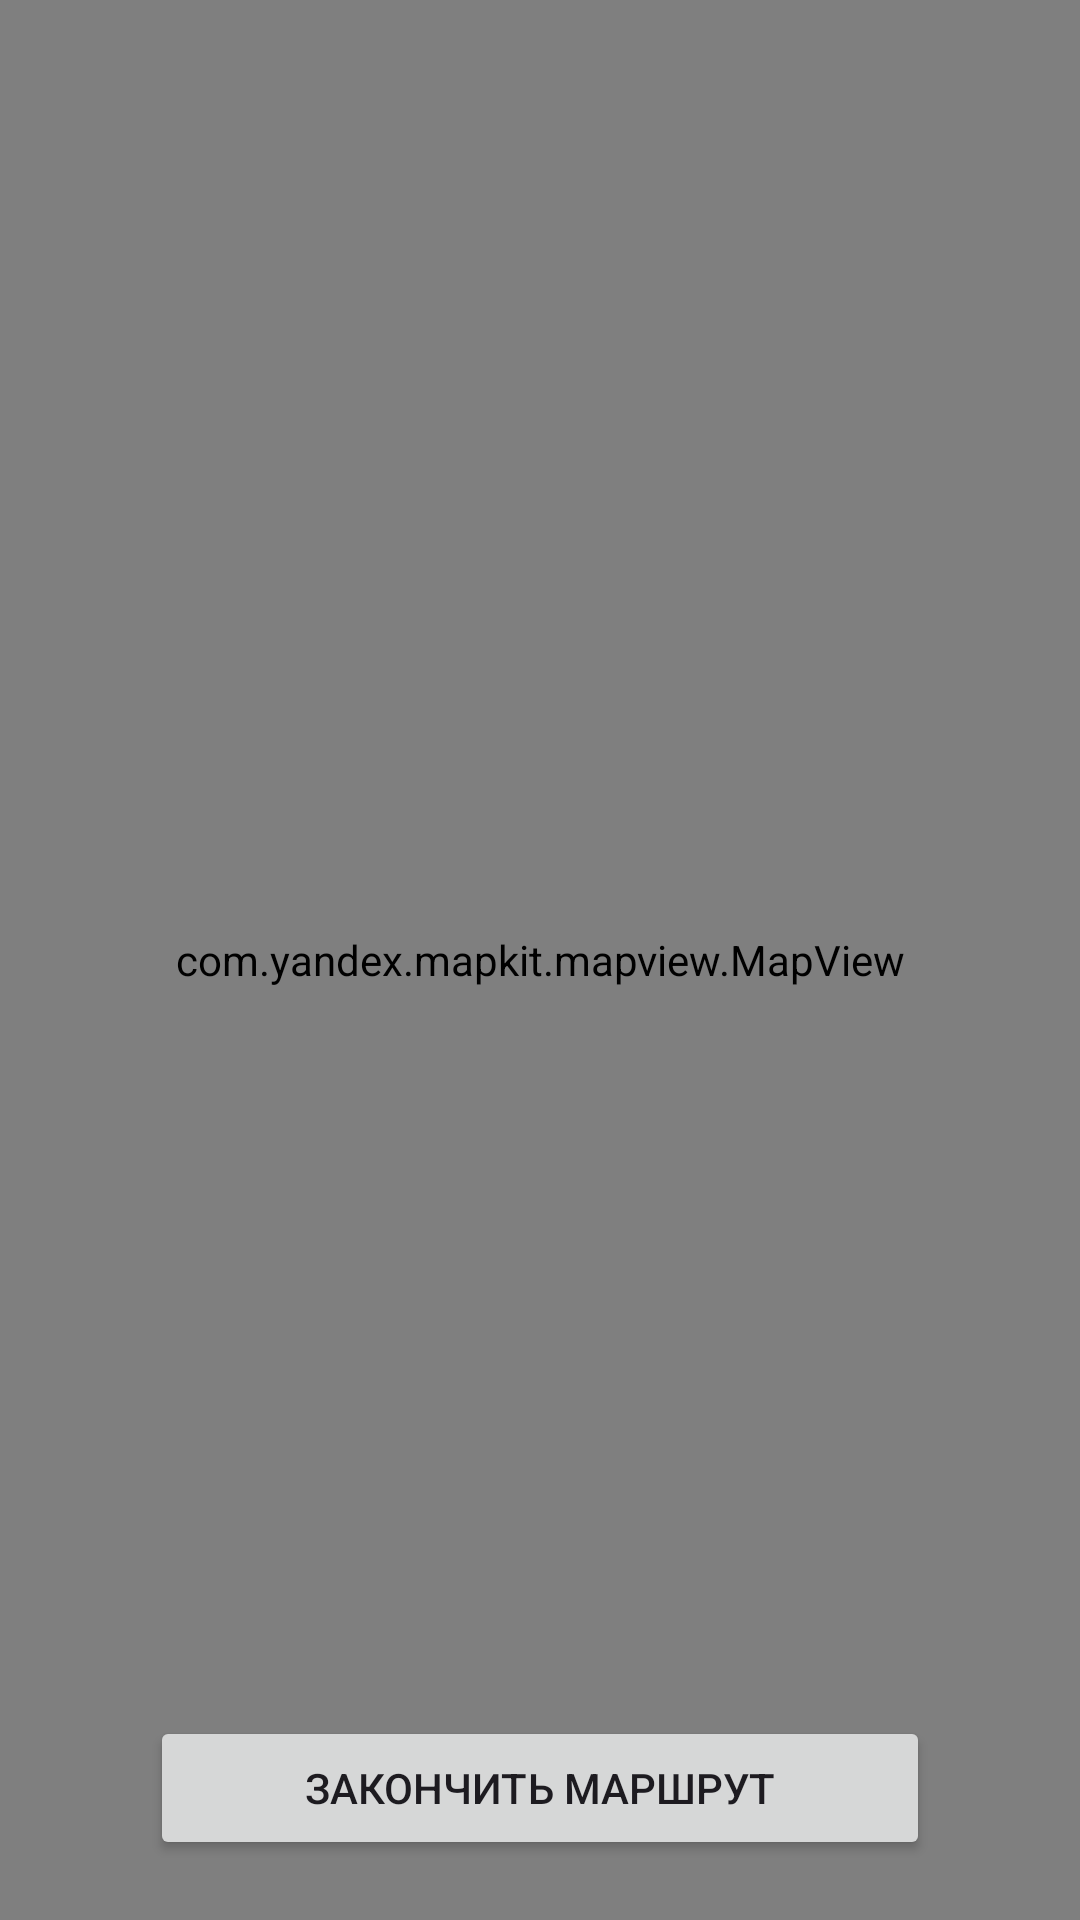

Produce the Android XML layout that renders to this screen, including the resource entries it uses.
<!-- AndroidManifest.xml: application theme Theme.BikeStat -->
<!-- res/layout/activity_route_going.xml -->
<?xml version="1.0" encoding="utf-8"?>
<RelativeLayout xmlns:android="http://schemas.android.com/apk/res/android"
    xmlns:app="http://schemas.android.com/apk/res-auto"
    xmlns:tools="http://schemas.android.com/tools"
    android:layout_width="match_parent"
    android:layout_height="match_parent"
    tools:context=".activitys.RouteGoing">

    <androidx.constraintlayout.widget.ConstraintLayout
        android:layout_width="match_parent"
        android:layout_height="match_parent">

        <com.yandex.mapkit.mapview.MapView
            android:id="@+id/mapView"
            android:layout_width="match_parent"
            android:layout_height="match_parent"
            app:layout_constraintBottom_toBottomOf="parent"
            app:layout_constraintEnd_toEndOf="parent"
            app:layout_constraintStart_toStartOf="parent"
            app:layout_constraintTop_toTopOf="parent">

        </com.yandex.mapkit.mapview.MapView>
    </androidx.constraintlayout.widget.ConstraintLayout>

    <Button
        android:id="@+id/btnEnd"
        android:layout_width="match_parent"
        android:layout_height="wrap_content"
        android:layout_alignParentBottom="true"
        android:layout_centerHorizontal="true"
        android:layout_marginStart="100dp"
        android:layout_marginTop="20dp"
        android:layout_marginBottom="20dp"
        android:text="Закончить маршрут" />


</RelativeLayout>
<!-- resources referenced by this layout -->
<resources>
  <style name="Theme.BikeStat" parent="Base.Theme.BikeStat" />
  <style name="Base.Theme.BikeStat" parent="Theme.Material3.DayNight.NoActionBar">
          
          
      </style>
</resources>
